Run: headless pygame with SDL's dummy video driver; simulated clock (each Clock.tick advances the game by its frame time, no real sleeping); random seed 0; keys injected as events and as key.get_pressed() state; no mouse input.
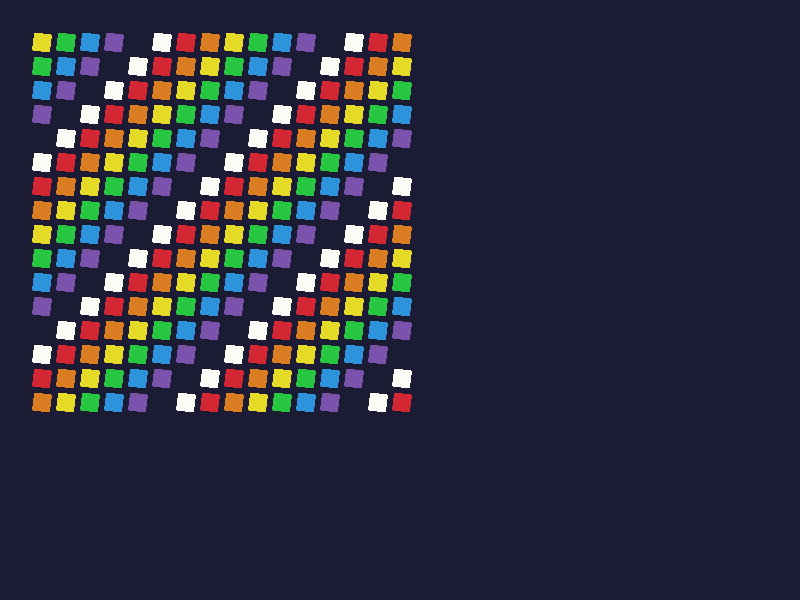
Frame 1 of 4 · flips 1–60 · no input
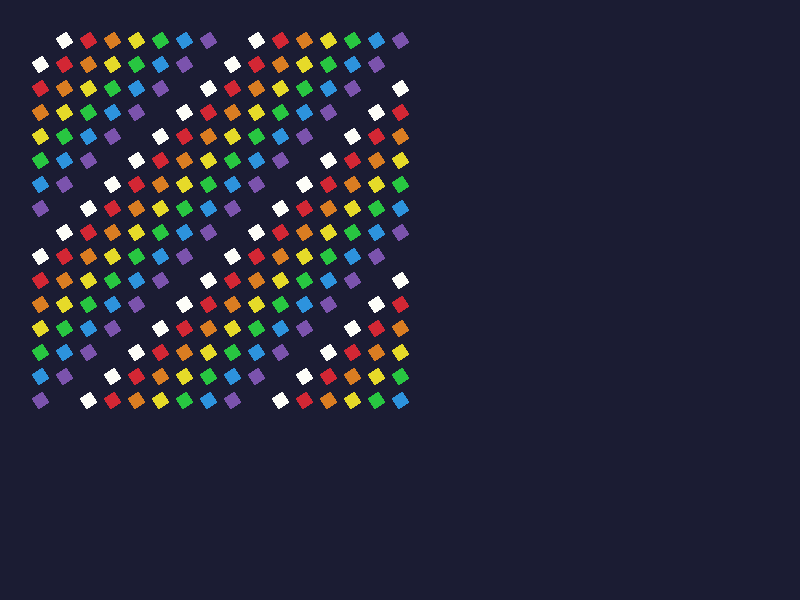
Frame 2 of 4 · flips 61–180 · tapped SPACE, RETURN · held RIGHT (→), D
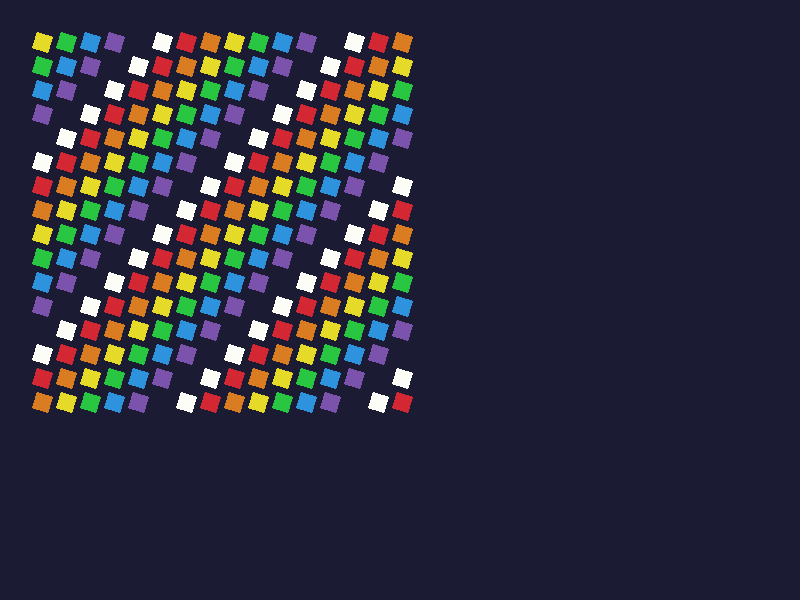
Frame 3 of 4 · flips 181–300 · held DOWN (↓), S
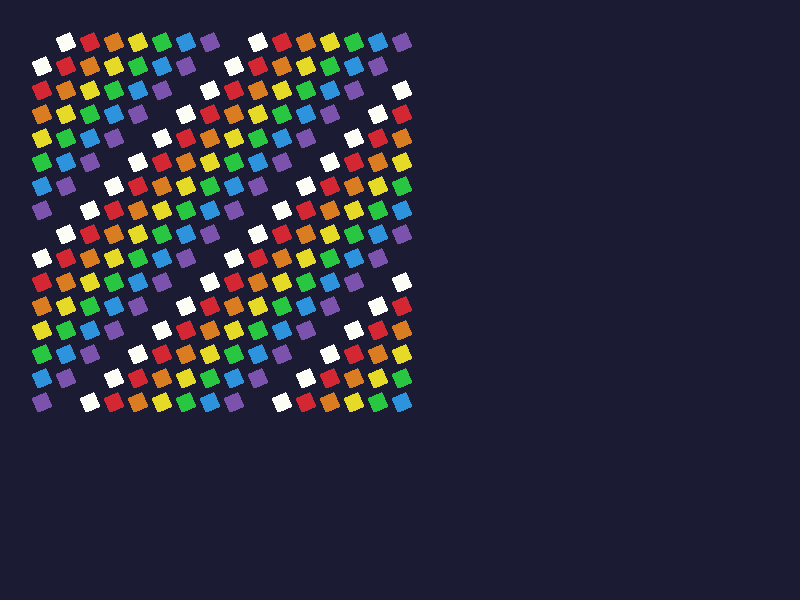
Frame 4 of 4 · flips 301–420 · held LEFT (←), A, UP (↑), W

The pygame program that drew these frames:

# Importing the library
import pygame
import math

class wiggleface:
    def __init__(self):
        pygame.init()
        self.surface = pygame.display.set_mode((800,600))
        self.time = 1000
        # Color palette: https://lospec.com/palette-list/endesga-8
        self.colors = [(253,253,248), (211,39,52), (218,125,34), (230,218,41), (40,198,65), (45,147,221), (123,83,173), (27,28,51)]
        self.loop()

    def loop(self):
        # Run until the user asks to quit
        done = False
        while not done:
            # Did the user click the window close button?
            for event in pygame.event.get():
                if event.type == pygame.QUIT:
                    done = True

            # Fill the background with white
            self.surface.fill(self.colors[-1])

            columns = 16
            rows = 16
            xOffset = 32
            yOffset = 32
            xGap = 8
            yGap = 8
            width = 16
            height = 16
            scaling = math.sin(self.time/30)*3
            for j in range(columns):
                for k in range(rows):
                    tX = xOffset + j * (width + xGap)
                    tY = yOffset + k * (height + yGap)
                    c = (j+k+(self.time//30))%8
                    rectrot(self.surface, self.colors[c], pygame.Rect((tX, tY), (width-scaling, height-scaling)), 0, 1, self.time/3)

            pygame.display.flip()
            self.time += 1

        # Done! Time to quit.
        pygame.quit()

# https://stackoverflow.com/a/66688131/938695
def rectrot( surface, color, pos, fill, border_radius, angle ):
    """
    - angle in degree
    """
    max_area = max(pos[2],pos[3])
    s = pygame.Surface((max_area,max_area))
    s = s.convert_alpha()
    s.fill((0,0,0,0))
    pygame.draw.rect(s, color,(0,0,pos[2],pos[3]),fill, border_radius=border_radius)
    s = pygame.transform.rotate(s,angle)
    surface.blit( s, (pos[0],pos[1]) )



wiggleface()
